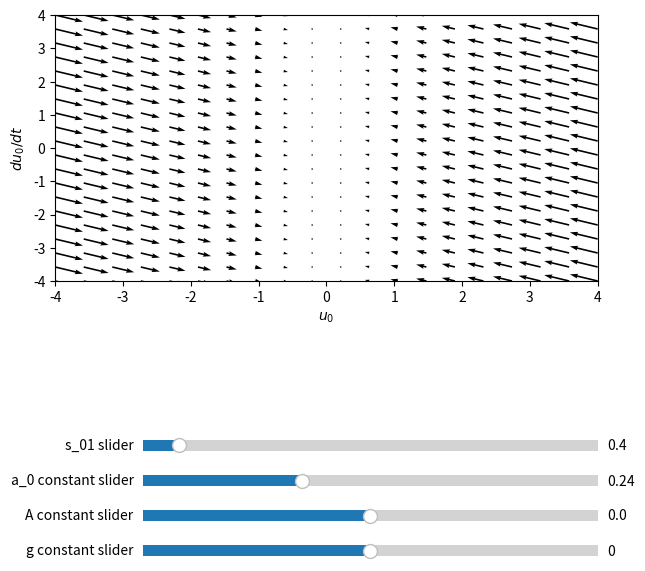
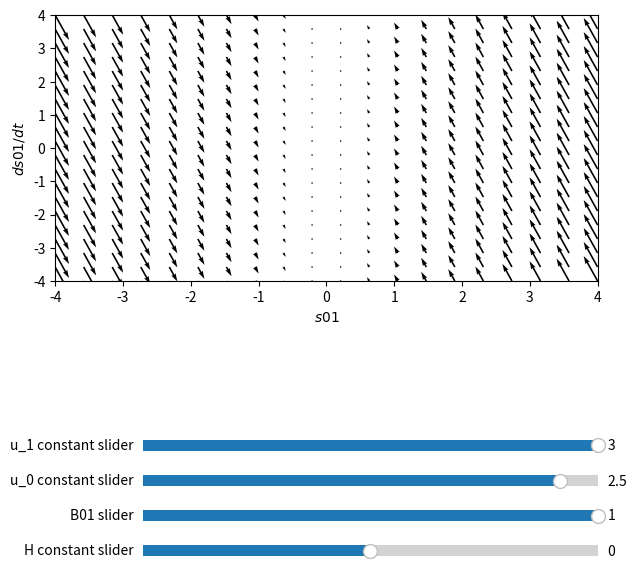

Python code for these plots, in order:
from math import e as exp
from matplotlib.widgets import Slider
import matplotlib.pyplot as plt
import numpy as np

# script constants
NUMBER_OF_NEURONS = 2
PLOT_SIZE = 4
NEURON_I_ID = 0
NEURON_J_ID = 1

# equation constant default values
a_constants = [0.24, 0.63]
g_constant = 0
A_constant = 0
H_constant = 0
B_constants = [[0, 1.8]]

# network state
recent_correllation = [[0, 0.4]] # s
external_stimulus = [10, 1.23] # I
neuron_states = [2.5, 3.7]

# mathematical functions
def sigmoid(x):
    return 1/(1+exp**(-x))

def deriv_neuron_state_wrt_time(neuron_state):
    term_1 = -neuron_state
    
    sum = 0
    connection_pointer = 0
    connection_strength=[sigmoid(item) for item in recent_correllation[NEURON_I_ID]] # T
    while connection_pointer <= NUMBER_OF_NEURONS-1:
        if connection_pointer != NEURON_I_ID:
            sum += connection_strength[NEURON_J_ID] * sigmoid(neuron_state)
        connection_pointer +=1
    term_2 = g_constant * sum

    term_3 = A_constant * external_stimulus[NEURON_I_ID]

    derivative = 1/a_constants[NEURON_I_ID] * (term_1 + term_2 + term_3)
    return derivative

def deriv_recent_correllation_wrt_time(recent_corr):
    term_1 = -recent_corr

    term_2 = H_constant*sigmoid(neuron_states[NEURON_I_ID])*sigmoid(neuron_states[NEURON_J_ID])

    derivative = (1/B_constants[NEURON_I_ID][NEURON_J_ID])*(term_1 + term_2)

    return derivative

# necessary plotting functions
def determine_u_plot_data():
    for i in range(VERT):
        for j in range(HOR):
            neuron_state = HOR_pos[i,j]
            derivative = deriv_neuron_state_wrt_time(neuron_state)
            vector_hor_strength[i,j] = neuron_state
            vector_vert_strength[i,j] = derivative

def determine_s_plot_data():
    for i in range(VERT):
        for j in range(HOR):
            recent_corr = HOR_pos[i,j]
            derivative = deriv_recent_correllation_wrt_time(recent_corr)
            vector_hor_strength[i,j] = recent_corr
            vector_vert_strength[i,j] = derivative

def update_u_plot(*args):
    global g_constant
    g_constant = g_constant_slider.val

    global A_constant
    A_constant = A_constant_slider.val

    determine_u_plot_data()
    Q1.set_UVC(vector_vert_strength, vector_hor_strength)
    fig.canvas.draw()

def update_s_plot(*args):
    global H_constant
    H_constant = H_constant_slider.val

    determine_s_plot_data()
    Q2.set_UVC(vector_vert_strength, vector_hor_strength)
    fig2.canvas.draw()

def update_a_constants(val):
    a_constants[NEURON_I_ID] = val
    update_u_plot()

def update_recent_correllation(val):
    recent_correllation[NEURON_I_ID][NEURON_J_ID] = val
    update_u_plot()

def update_B_constants(val):
    B_constants[NEURON_I_ID][NEURON_J_ID] = val
    update_s_plot()

def update_ui_values(val):
    neuron_states[NEURON_I_ID] = val
    update_s_plot()

def update_uj_values(val):
    neuron_states[NEURON_J_ID] = val
    update_s_plot()

# plot preparation
hor_pos = np.linspace(-PLOT_SIZE,PLOT_SIZE,20)
vert_pos = np.linspace(-PLOT_SIZE,PLOT_SIZE,20)
HOR_pos, VERT_pos = np.meshgrid(hor_pos, vert_pos)
vector_vert_strength, vector_hor_strength = np.zeros(HOR_pos.shape), np.zeros(VERT_pos.shape)
VERT, HOR = HOR_pos.shape

# u plot window setup
fig = plt.figure()
fig.set_figwidth(7)
fig.set_figheight(7)
fig.tight_layout(pad=5.0)
fig.subplots_adjust(bottom=0.5, hspace=0.5)

# u subplot setup
ax = fig.subplots(1)
ax.set_xlim([-PLOT_SIZE, PLOT_SIZE])
ax.set_ylim([-PLOT_SIZE, PLOT_SIZE])
ax.set_xlabel(f'$u_{NEURON_I_ID}$')
ax.set_ylabel(f'$du_{NEURON_I_ID}/dt$')

# create u plot sliders
g_constant_slider = Slider(plt.axes([0.25, 0.1, 0.65, 0.03]), 'g constant slider', valmin=-15, valmax=15, valinit=g_constant, valstep=0.01)
A_constant_slider = Slider(plt.axes([0.25, 0.15, 0.65, 0.03]), 'A constant slider', valmin=-1.5, valmax=1.5, valinit=A_constant, valstep=0.05)
a_constants_slider = Slider(plt.axes([0.25, 0.2, 0.65, 0.03]), f'a_{NEURON_I_ID} constant slider', valmin=0.1, valmax=0.5, valinit=a_constants[NEURON_I_ID], valstep=0.01)
s_slider = Slider(plt.axes([0.25, 0.25, 0.65, 0.03]), f's_{NEURON_I_ID}{NEURON_J_ID} slider', valmin=0, valmax=5, valinit=recent_correllation[NEURON_I_ID][NEURON_J_ID], valstep=0.05)

# u plot slider updates
g_constant_slider.on_changed(update_u_plot)
A_constant_slider.on_changed(update_u_plot)
a_constants_slider.on_changed(update_a_constants)
s_slider.on_changed(update_recent_correllation)

# gather u plot data
determine_u_plot_data()

# create u plot
Q1 = ax.quiver(HOR_pos, VERT_pos, vector_vert_strength, vector_hor_strength)

# s plot window setup
fig2 = plt.figure()
fig2.set_figwidth(7)
fig2.set_figheight(7)
fig2.tight_layout(pad=5.0)
fig2.subplots_adjust(bottom=0.5, hspace=0.5)

# s subplot setup
ax2 = fig2.subplots(1)
ax2.set_xlim([-PLOT_SIZE, PLOT_SIZE])
ax2.set_ylim([-PLOT_SIZE, PLOT_SIZE])
ax2.set_xlabel(f'$s{NEURON_I_ID}{NEURON_J_ID}$')
ax2.set_ylabel(f'$ds{NEURON_I_ID}{NEURON_J_ID}/dt$')

# create u plot sliders
H_constant_slider = Slider(plt.axes([0.25, 0.1, 0.65, 0.03]), 'H constant slider', valmin=-15, valmax=15, valinit=H_constant, valstep=0.01)
B_constant_slider = Slider(plt.axes([0.25, 0.15, 0.65, 0.03]), f'B{NEURON_I_ID}{NEURON_J_ID} slider', valmin=-1, valmax=1, valinit=B_constants[NEURON_I_ID][NEURON_J_ID], valstep=0.05)
u_i_slider = Slider(plt.axes([0.25, 0.2, 0.65, 0.03]), f'u_{NEURON_I_ID} constant slider', valmin=-3, valmax=3, valinit=neuron_states[NEURON_I_ID], valstep=0.01)
u_j_slider = Slider(plt.axes([0.25, 0.25, 0.65, 0.03]), f'u_{NEURON_J_ID} constant slider', valmin=-3, valmax=3, valinit=neuron_states[NEURON_J_ID], valstep=0.01)


# u plot slider updates
H_constant_slider.on_changed(update_s_plot)
B_constant_slider.on_changed(update_B_constants)
u_i_slider.on_changed(update_ui_values)
u_j_slider.on_changed(update_uj_values)

# gather s plot data
determine_s_plot_data()

# create s plot
Q2 = ax2.quiver(HOR_pos, VERT_pos, vector_vert_strength, vector_hor_strength)

# show plots
plt.show()
